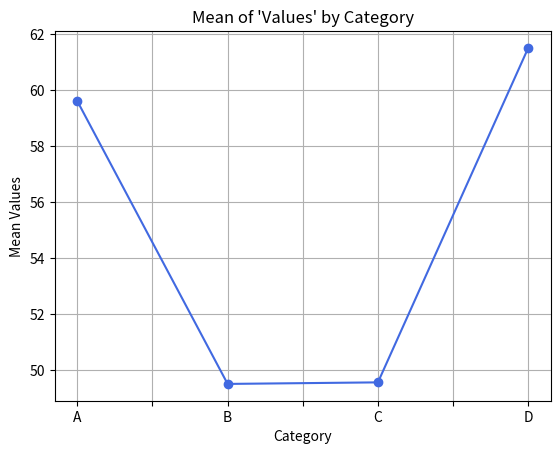
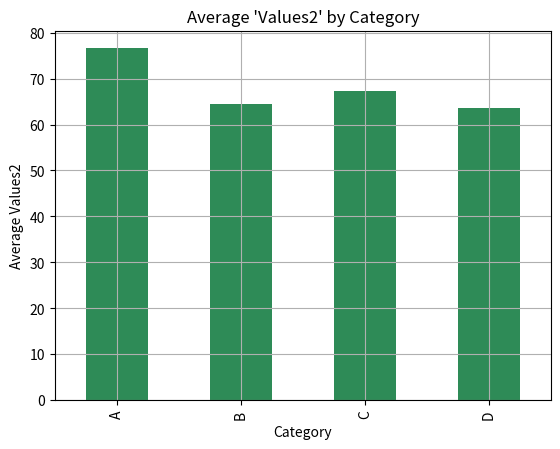
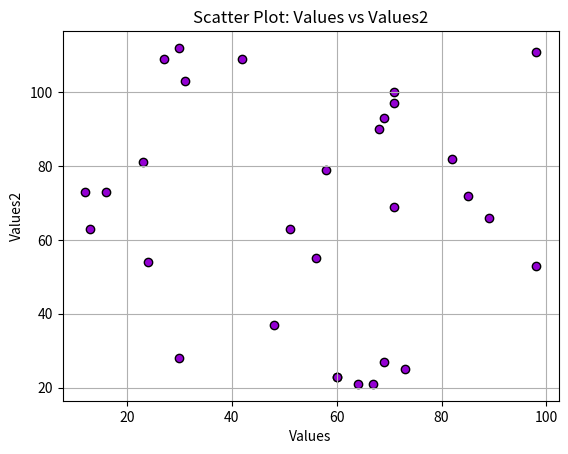
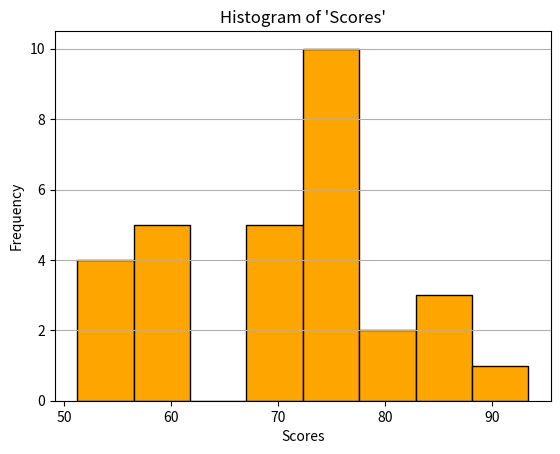
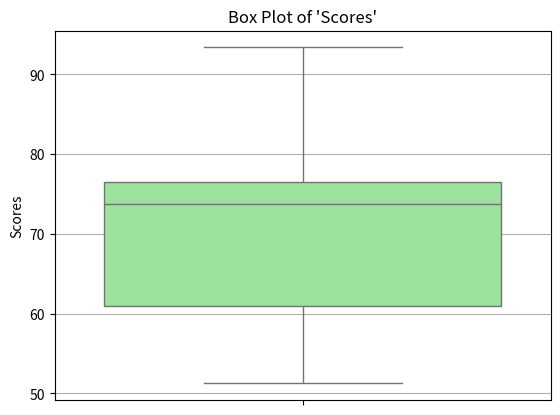
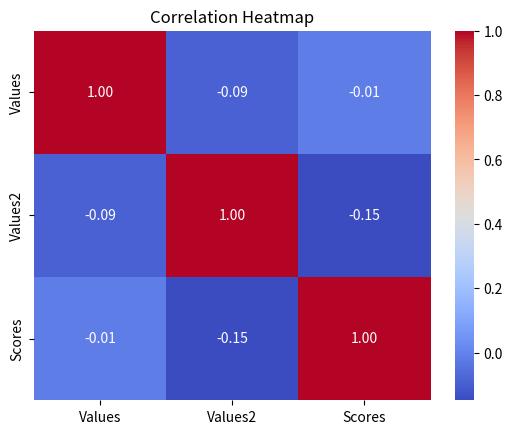
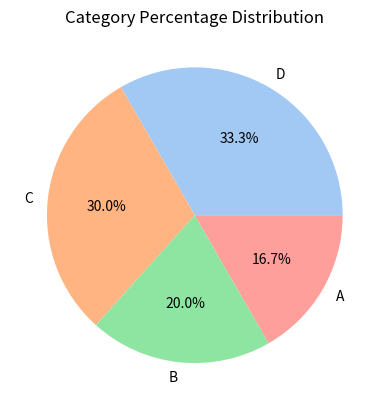

Here is the Python script that generated these plots, in order:
import pandas as pd
import numpy as np
import matplotlib.pyplot as plt
import seaborn as sns

# Sample Data
np.random.seed(42)
data = pd.DataFrame({
    'Category': np.random.choice(['A', 'B', 'C', 'D'], 30),
    'Values': np.random.randint(10, 100, 30),
    'Values2': np.random.randint(20, 120, 30),
    'Scores': np.random.normal(70, 10, 30)
})

# b) Line Chart - Mean of 'Values' by Category
data.groupby('Category')['Values'].mean().plot(marker='o', color='royalblue', title="Mean of 'Values' by Category", grid=True)
plt.xlabel("Category"); plt.ylabel("Mean Values"); plt.show()

# c) Bar Plot - Average 'Values2' by Category
data.groupby('Category')['Values2'].mean().plot(kind='bar', color='seagreen', title="Average 'Values2' by Category", grid=True)
plt.xlabel("Category"); plt.ylabel("Average Values2"); plt.show()

# d) Scatter Plot - 'Values' vs 'Values2'
plt.scatter(data['Values'], data['Values2'], color='darkviolet', edgecolors='black')
plt.title("Scatter Plot: Values vs Values2"); plt.xlabel("Values"); plt.ylabel("Values2"); plt.grid(True); plt.show()

# e) Histogram - Distribution of 'Scores'
plt.hist(data['Scores'], bins=8, color='orange', edgecolor='black')
plt.title("Histogram of 'Scores'"); plt.xlabel("Scores"); plt.ylabel("Frequency"); plt.grid(axis='y'); plt.show()

# f) Box Plot - 'Scores'
sns.boxplot(y=data['Scores'], color='lightgreen')
plt.title("Box Plot of 'Scores'"); plt.ylabel("Scores"); plt.grid(True, axis='y'); plt.show()

# g) Heatmap - Correlation Matrix
sns.heatmap(data[['Values', 'Values2', 'Scores']].corr(), annot=True, cmap='coolwarm', fmt=".2f")
plt.title("Correlation Heatmap"); plt.show()

# h) Pie Chart - Category Distribution
plt.pie(data['Category'].value_counts(), labels=data['Category'].value_counts().index, autopct='%1.1f%%', colors=sns.color_palette('pastel'))
plt.title("Category Percentage Distribution"); plt.show()
